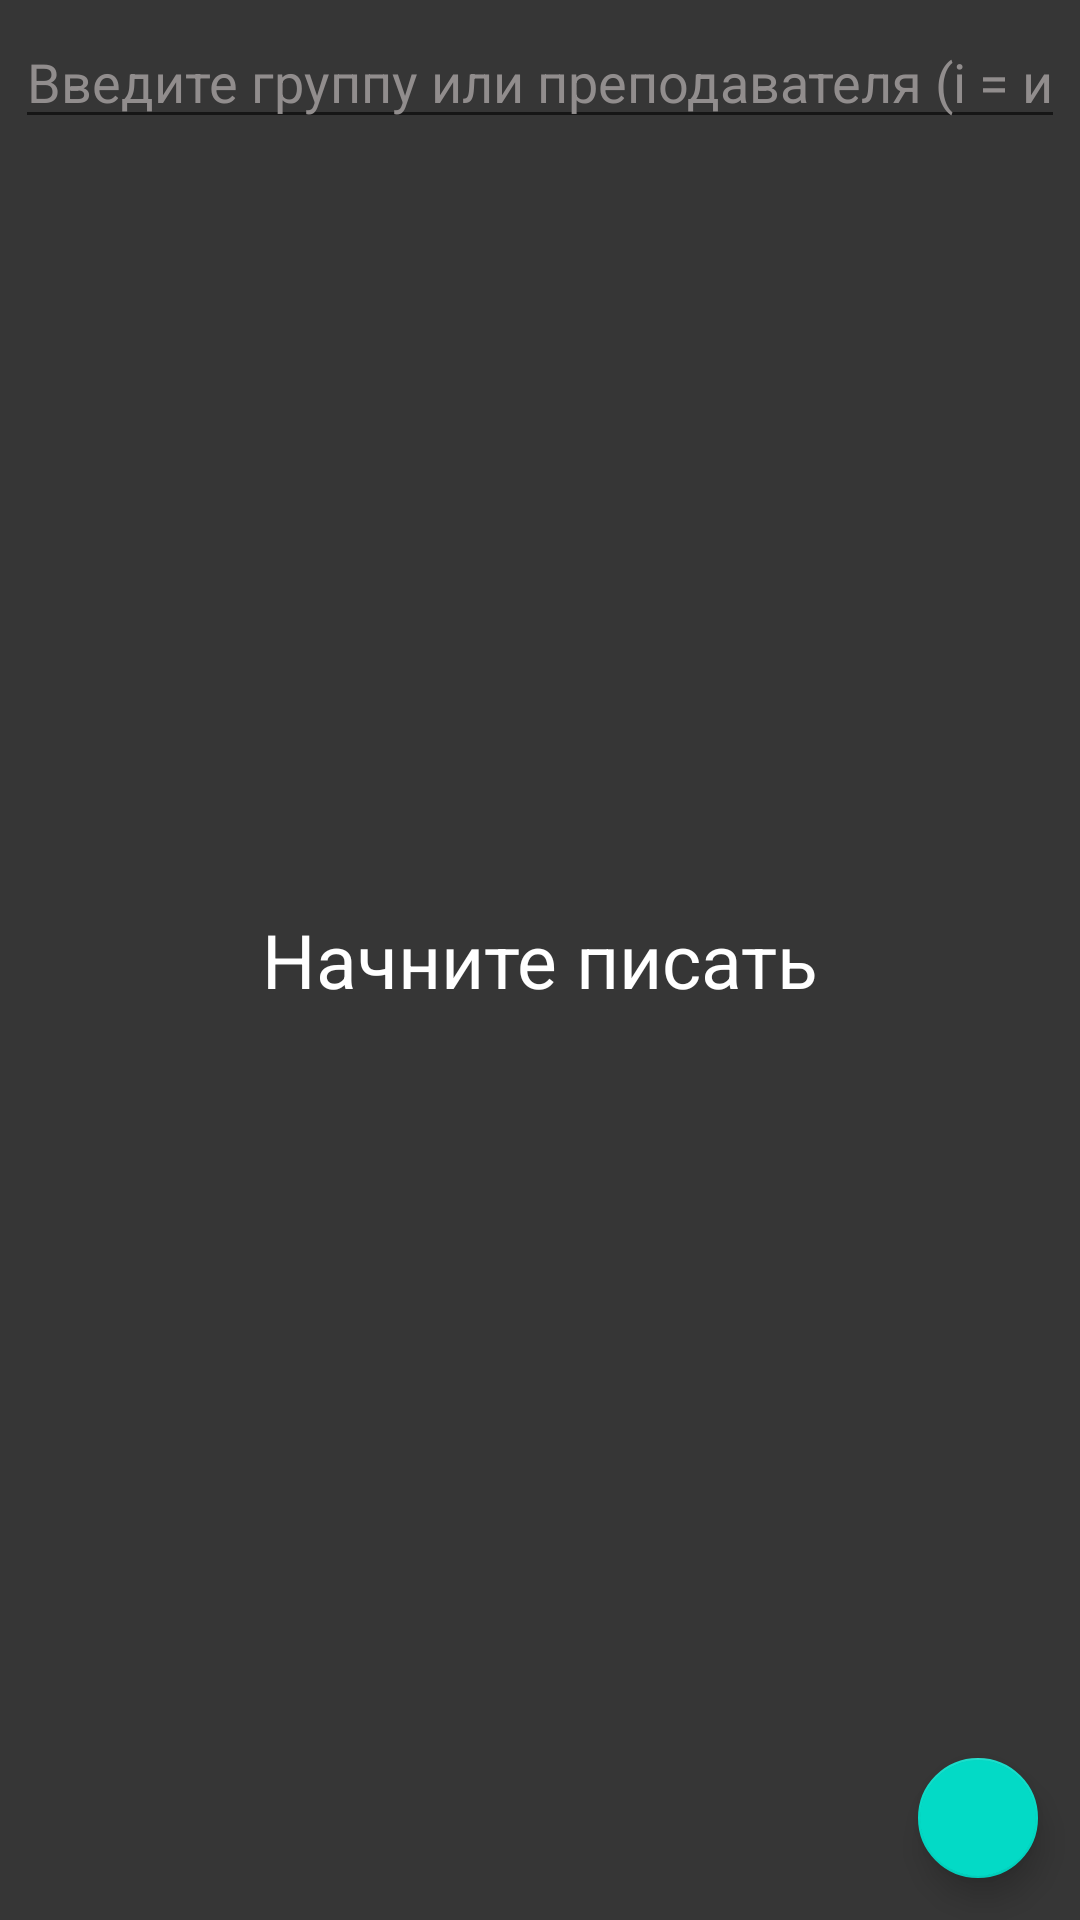

The Android layout XML behind this screen, and the referenced resources:
<!-- AndroidManifest.xml: application theme AppTheme -->
<!-- res/layout/add_group_bottom_sheet.xml -->
<?xml version="1.0" encoding="utf-8"?>
<androidx.constraintlayout.widget.ConstraintLayout xmlns:android="http://schemas.android.com/apk/res/android"
    xmlns:app="http://schemas.android.com/apk/res-auto"
    xmlns:tools="http://schemas.android.com/tools"
    android:id="@+id/addGroupBottomSheet"
    android:layout_width="match_parent"
    android:layout_height="250dp"
    android:background="@color/colorToolbarLight"
    android:visibility="visible"
    app:behavior_hideable="false"
    android:elevation="16dp"
    app:behavior_peekHeight="0dp"
    app:layout_behavior="com.google.android.material.bottomsheet.BottomSheetBehavior">

    <com.google.android.material.textfield.TextInputEditText
        android:id="@+id/groupSearchEditText"
        android:layout_width="match_parent"
        android:layout_height="wrap_content"
        android:layout_margin="5dp"
        android:hint="@string/searchHint"
        android:inputType="textVisiblePassword"
        android:maxLines="1"
        android:textColor="#fff"
        android:textColorHint="#918D8D"
        app:layout_constraintTop_toTopOf="parent"
        />

    <TextView
        android:id="@+id/addGroupPlaceholder"
        android:layout_width="match_parent"
        android:layout_height="match_parent"
        android:gravity="center"
        android:text="@string/addGroupPlaceholder"
        android:textColor="#fff"
        android:textSize="25sp"
        app:layout_constraintTop_toBottomOf="@id/groupSearchEditText"
        />

    <androidx.recyclerview.widget.RecyclerView
        android:id="@+id/groupsTeachersRecyclerView"
        android:layout_width="match_parent"
        android:layout_height="wrap_content"
        android:visibility="gone"
        app:layout_constraintTop_toBottomOf="@id/groupSearchEditText"
        >

    </androidx.recyclerview.widget.RecyclerView>

    <com.google.android.material.floatingactionbutton.FloatingActionButton
        android:id="@+id/doneFAB"
        android:layout_width="wrap_content"
        android:layout_height="wrap_content"
        android:src="@drawable/ic_done_black_24dp"
        android:tint="#000"
        app:elevation="6dp"
        app:fabSize="mini"
        app:rippleColor="@color/colorToolbarLight"
        android:layout_gravity="bottom|end"
        android:layout_marginEnd="10dp"
        android:layout_marginBottom="10dp"
        app:layout_constraintBottom_toBottomOf="parent"
        app:layout_constraintEnd_toEndOf="parent"
        />

</androidx.constraintlayout.widget.ConstraintLayout>
<!-- resources referenced by this layout -->
<resources>
  <color name="colorToolbarLight">#363636</color>
  <string name="addGroupPlaceholder">Начните писать</string>
  <string name="searchHint">Введите группу или преподавателя (і = и)</string>
  <style name="AppTheme" parent="Theme.MaterialComponents.Light.NoActionBar">
          <item name="colorPrimary">@color/colorPrimary</item>
          <item name="colorPrimaryDark">@color/colorToolbarLight</item>
          <item name="colorAccent">@color/colorAccent</item>
          <item name="alertDialogTheme">@style/AlertDialogTheme</item>
          <item name="android:windowBackground">@drawable/launch_screen</item>
      </style>
  <color name="colorPrimary">#FFFFFF</color>
  <color name="colorAccent">#fff</color>
  <style name="AlertDialogTheme" parent="Theme.MaterialComponents.Dialog.Alert">
          <item name="colorAccent">#A39316</item>
      </style>
  <!-- drawable launch_screen (drawable) -->
  <?xml version="1.0" encoding="utf-8"?>
  <layer-list xmlns:android="http://schemas.android.com/apk/res/android"
      android:opacity="opaque">
  
      <item android:drawable="@color/colorToolbarLight" />
  
      <item>
  
          <bitmap
              android:gravity="center"
              android:src="@drawable/app_logo" />
  
      </item>
  
  </layer-list>
  <!-- drawable app_logo: png bitmap (drawable, 4021 bytes) -->
</resources>
